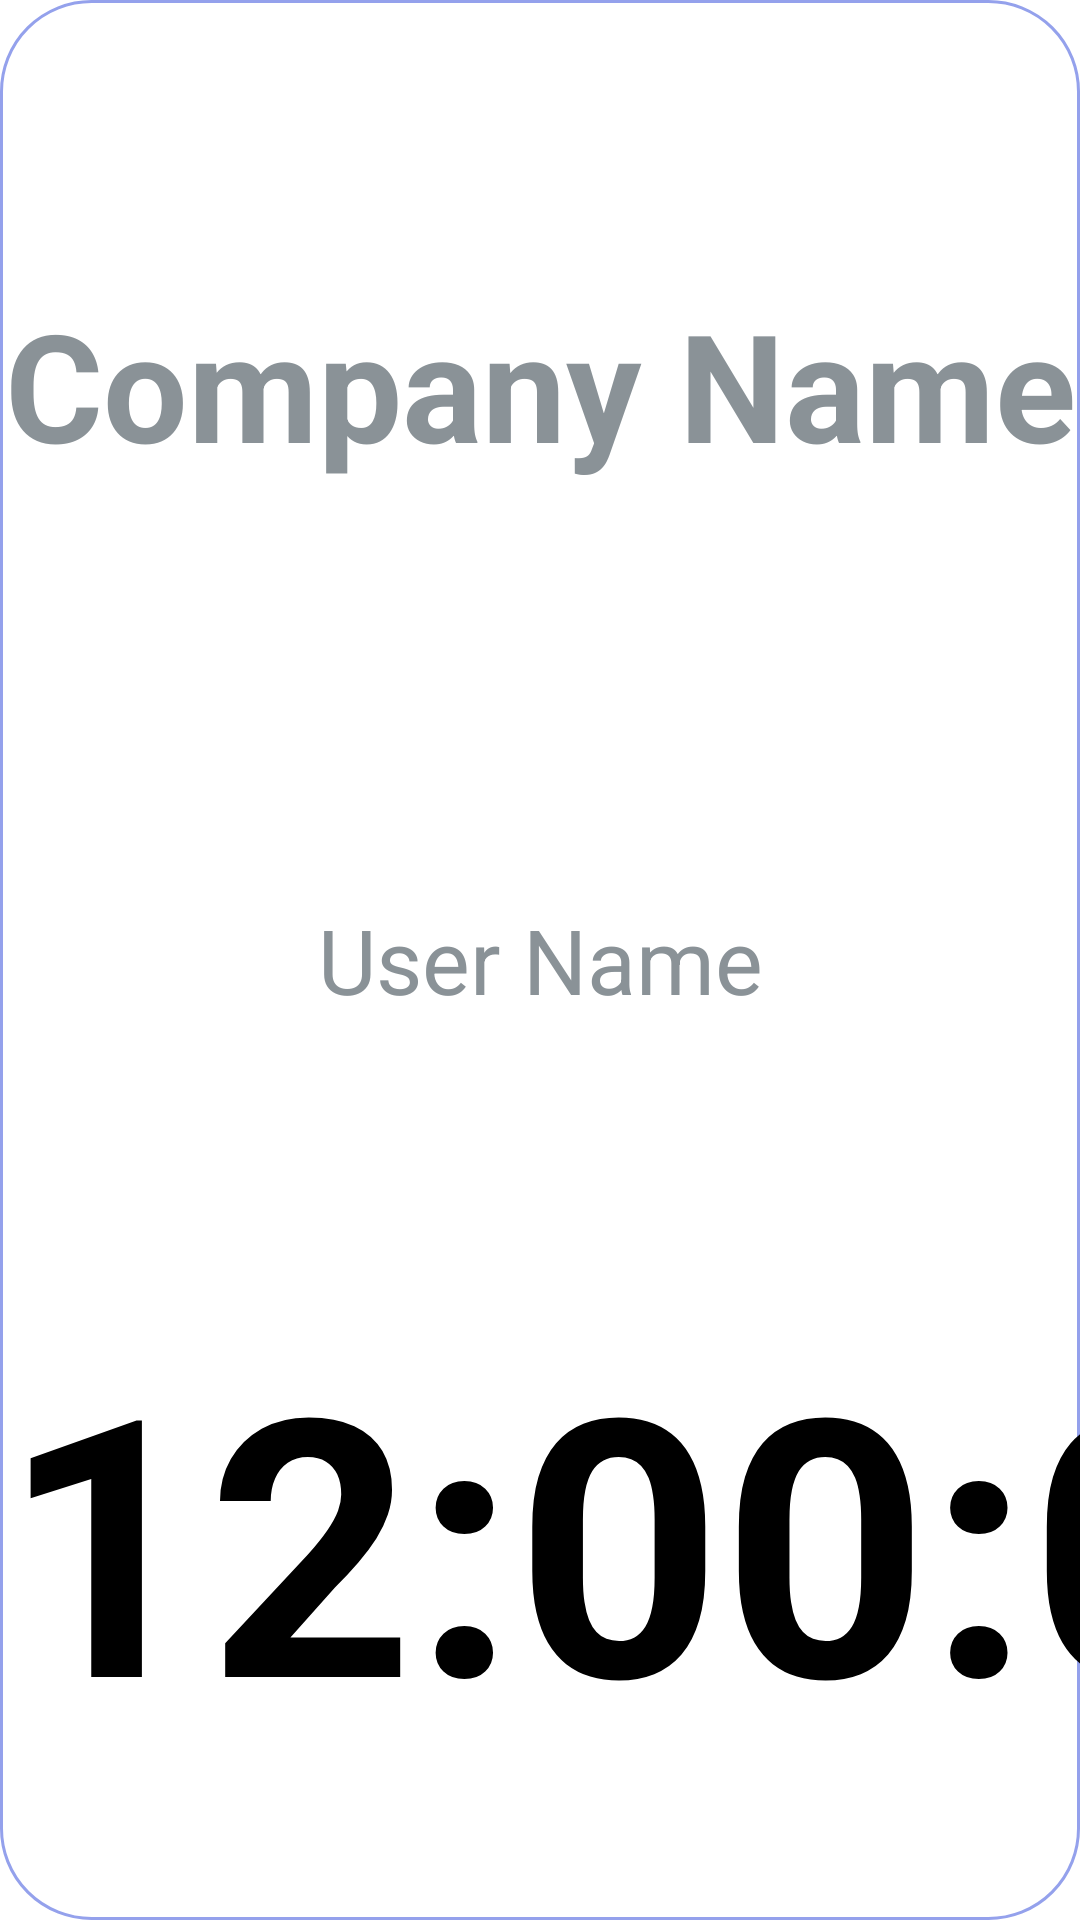

Android layout source for this screen:
<!-- AndroidManifest.xml: application theme Theme.SynergyKotlin -->
<!-- res/layout/fragment_basic.xml -->
<?xml version="1.0" encoding="utf-8"?>
<FrameLayout xmlns:android="http://schemas.android.com/apk/res/android"
    xmlns:tools="http://schemas.android.com/tools"
    android:layout_width="match_parent"
    android:layout_height="match_parent"

    tools:context=".view.BasicFragment"
    android:layout_marginTop="30dp"
    android:layout_marginEnd="30dp">

    <View
        android:layout_width="match_parent"
        android:layout_height="match_parent"
        android:background="@drawable/round_edge"
    />

    <LinearLayout
        android:layout_width="match_parent"
        android:layout_height="match_parent"
        android:orientation="vertical"
        android:weightSum="5"
        >
        <TextView
            android:layout_width="match_parent"
            android:layout_height="0dp"
            android:layout_weight="2"
            android:textSize="50sp"
            android:text="Company Name"
            android:textStyle="bold"
            android:gravity="center"
            />
        <TextView
            android:id="@+id/user_name"
            android:layout_width="match_parent"
            android:layout_height="0dp"
            android:layout_weight="1"
            android:textSize="30sp"
            android:text="User Name"
            android:gravity="center"

            />
        <TextClock
            android:id="@+id/textview_time"
            android:layout_width="match_parent"
            android:layout_height="0dp"
            android:layout_gravity="center|start"
            android:format12Hour="hh:mm:ss a"
            android:format24Hour="hh:mm:ss"
            android:inputType="datetime"
            android:textColor="@color/black"
            android:textSize="120sp"
            android:textStyle="bold"
            android:layout_weight="2"
            android:gravity="center"
            />

    </LinearLayout>



</FrameLayout>
<!-- resources referenced by this layout -->
<resources>
  <color name="black">#FF000000</color>
  <!-- drawable round_edge (drawable) -->
  <?xml version="1.0" encoding="utf-8"?>
  <shape xmlns:android="http://schemas.android.com/apk/res/android"
      android:shape="rectangle">
      <corners android:radius="30dp" />
      <stroke android:width="1dp" android:color="#94A1EC" />
  </shape>
  <style name="Theme.SynergyKotlin" parent="Theme.MaterialComponents.DayNight.DarkActionBar">
          
          <item name="colorPrimary">#FC86BD</item>
          <item name="colorPrimaryVariant">#AC7DA1</item>
          <item name="colorOnPrimary">#B4C3C3</item>
          
          <item name="colorSecondary">@color/teal_200</item>
          <item name="colorSecondaryVariant">@color/teal_700</item>
          <item name="colorOnSecondary">@color/black</item>
          
          <item name="android:statusBarColor">?attr/colorPrimaryVariant</item>
          
          <item name="windowNoTitle">true</item>
          <item name="android:windowFullscreen">true</item>
          <item name="android:windowTranslucentNavigation">true</item>
      </style>
  <color name="teal_200">#FF03DAC5</color>
  <color name="teal_700">#FF018786</color>
</resources>
